Photos from the image-classification dataset "dataset" in the GitHub repository ayushpaliwal1920/BloodGroup_image_recognization. Its 8 classes are: A negative blood type, A positive blood type, AB negative blood type, AB positive blood type, B negative blood type, B positive blood type, O negative blood type, O positive blood type.

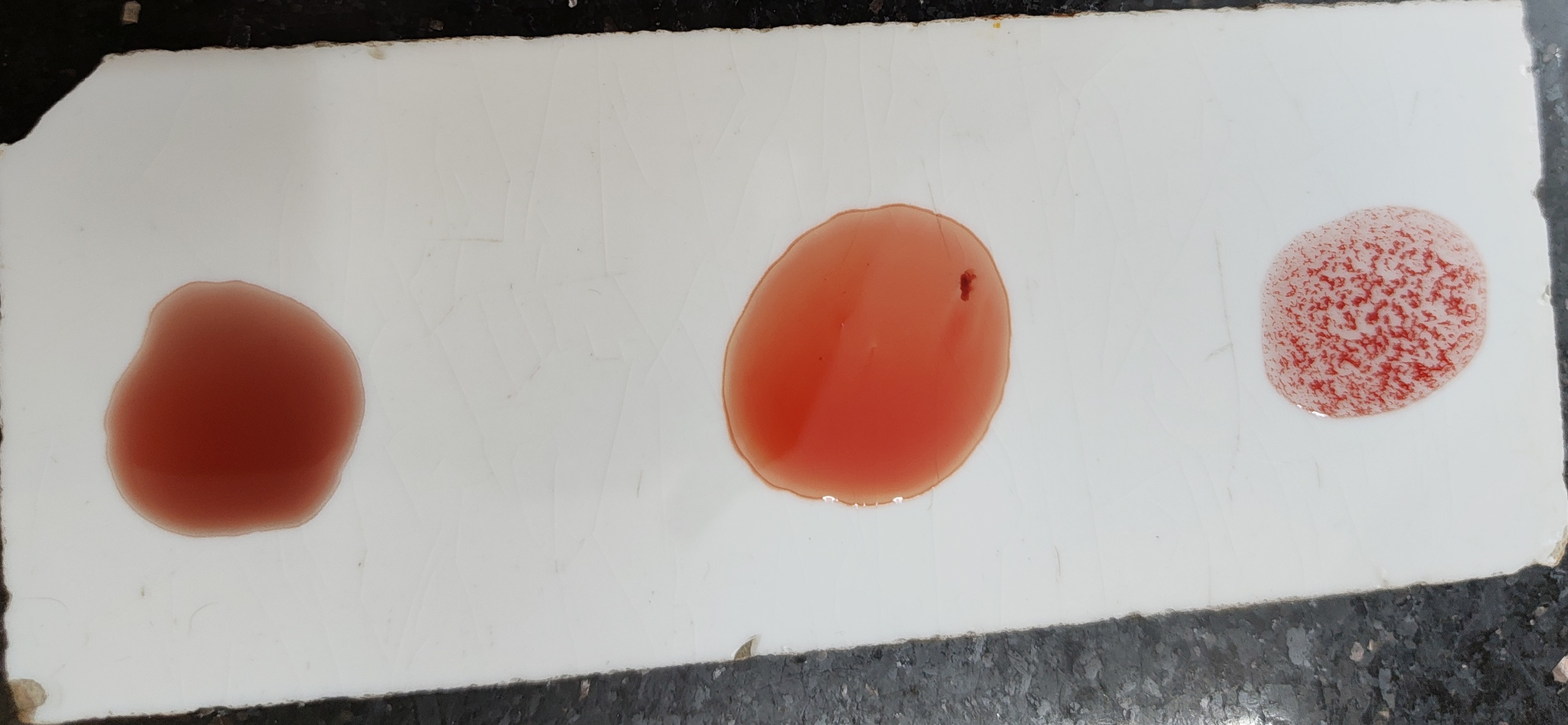
Label: O positive blood type

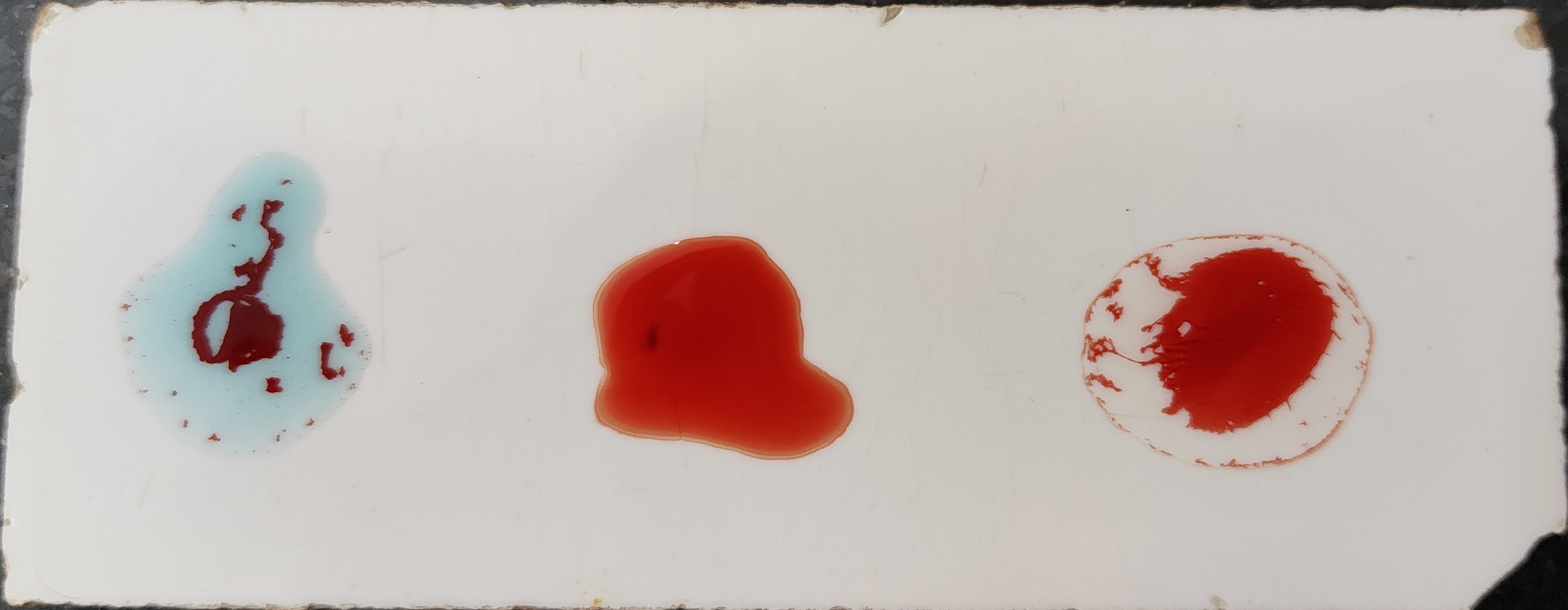
Label: A positive blood type

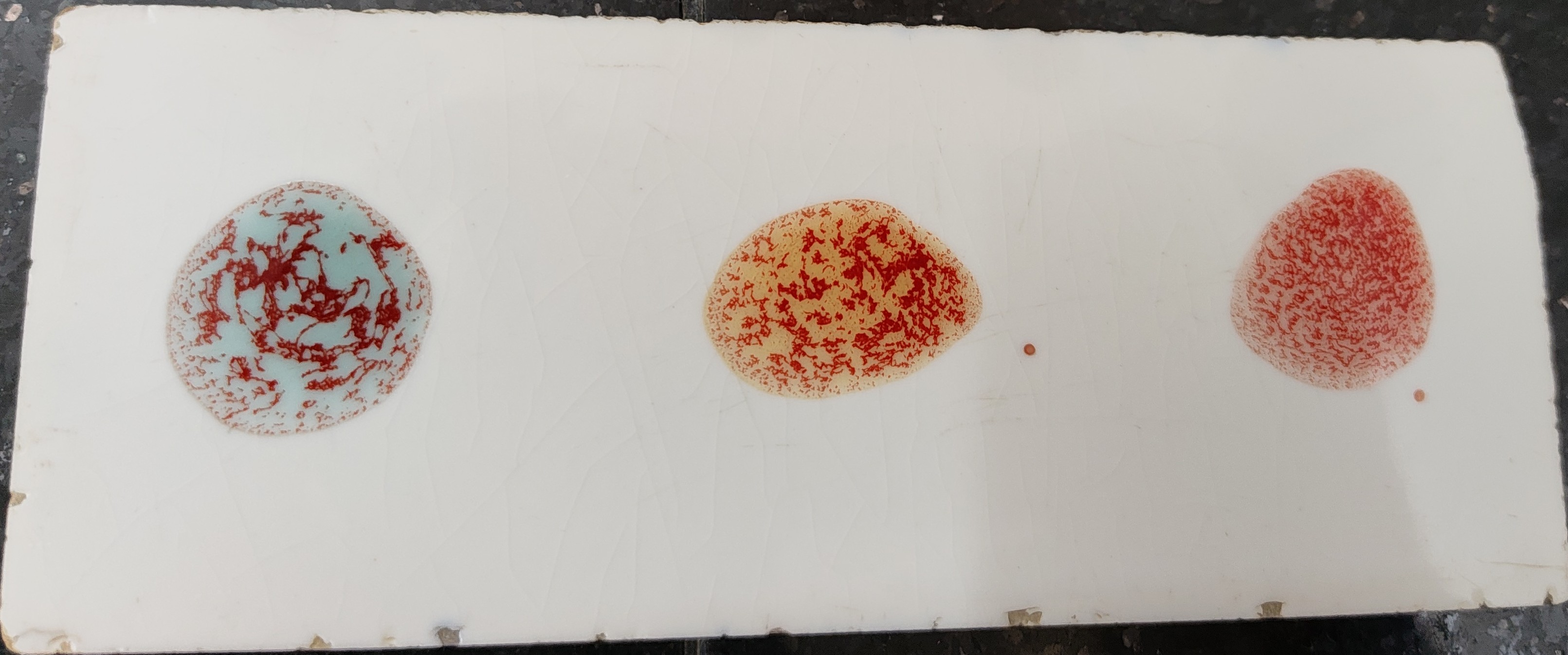
Label: AB positive blood type

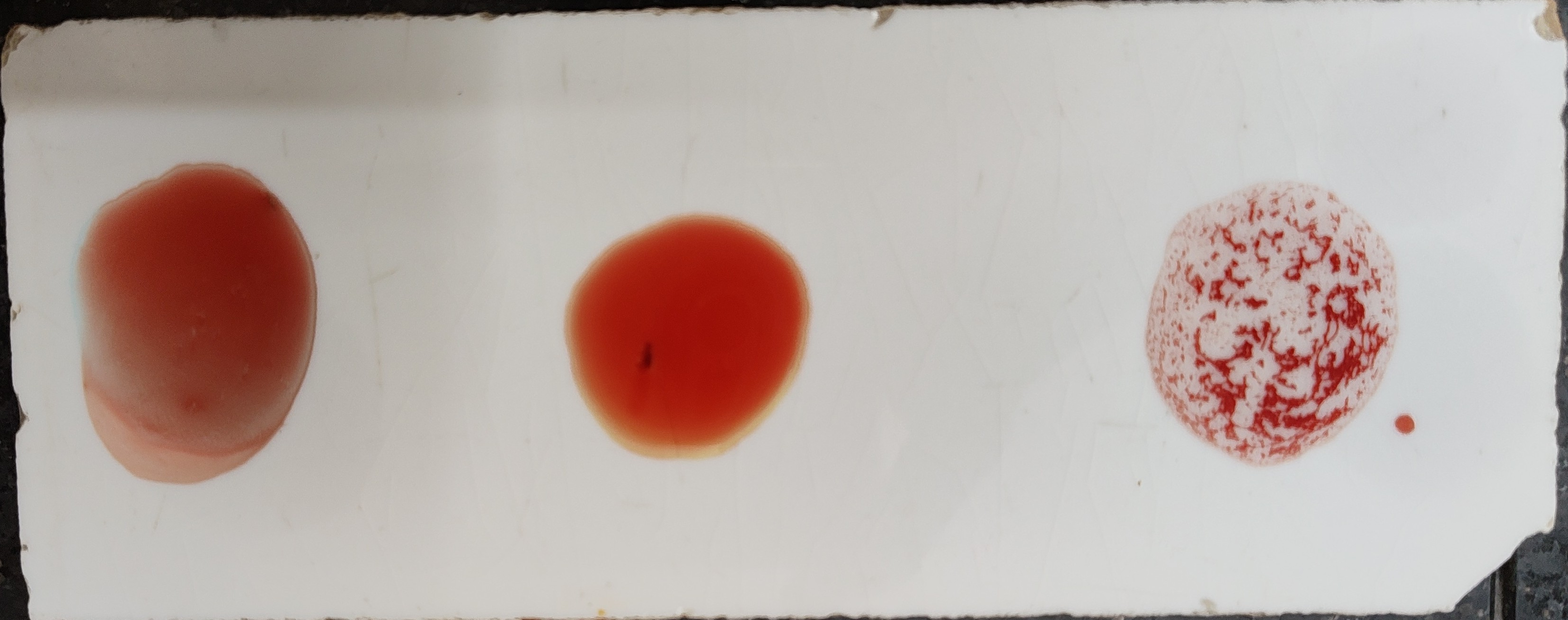
Label: O positive blood type

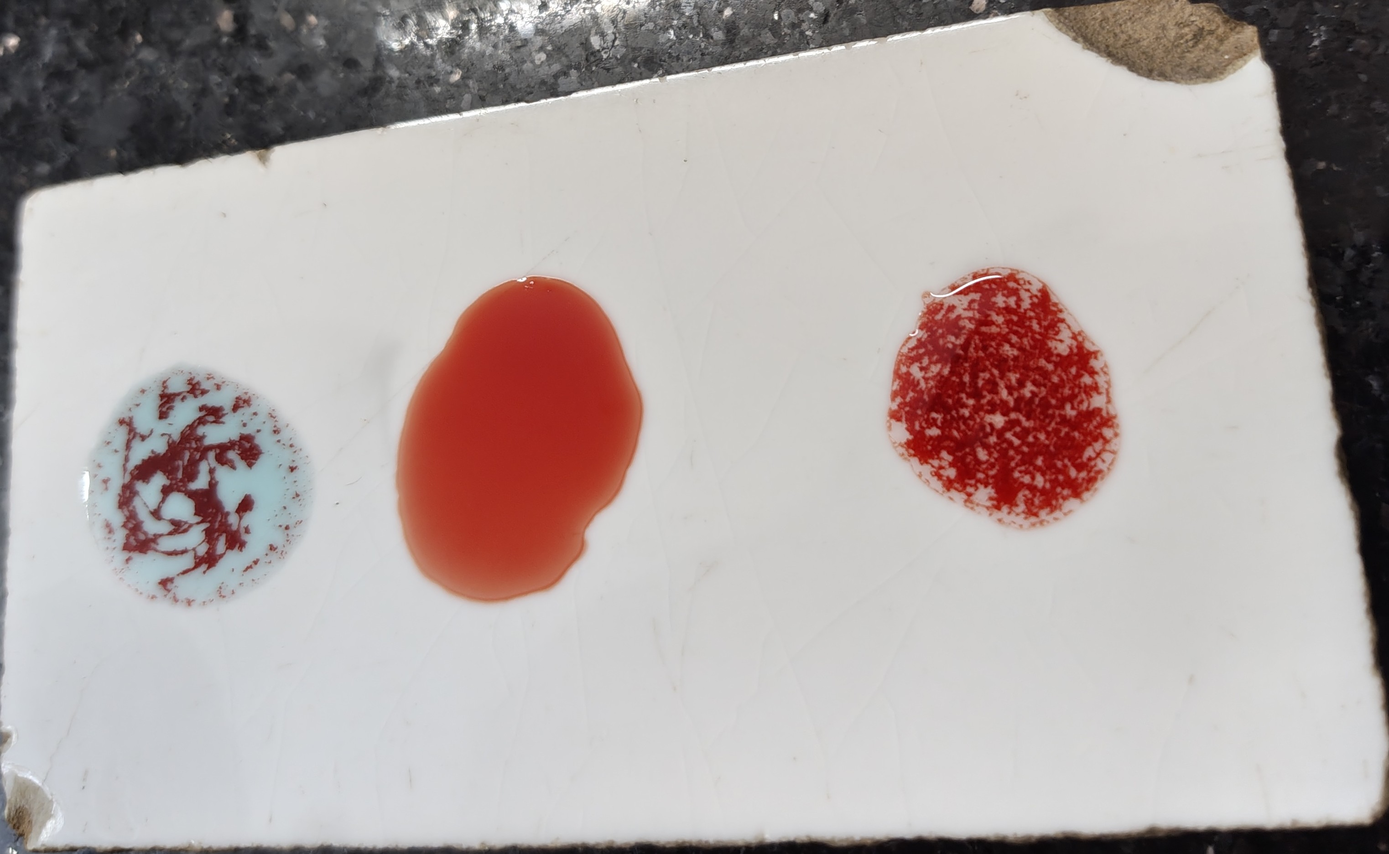
Label: A positive blood type

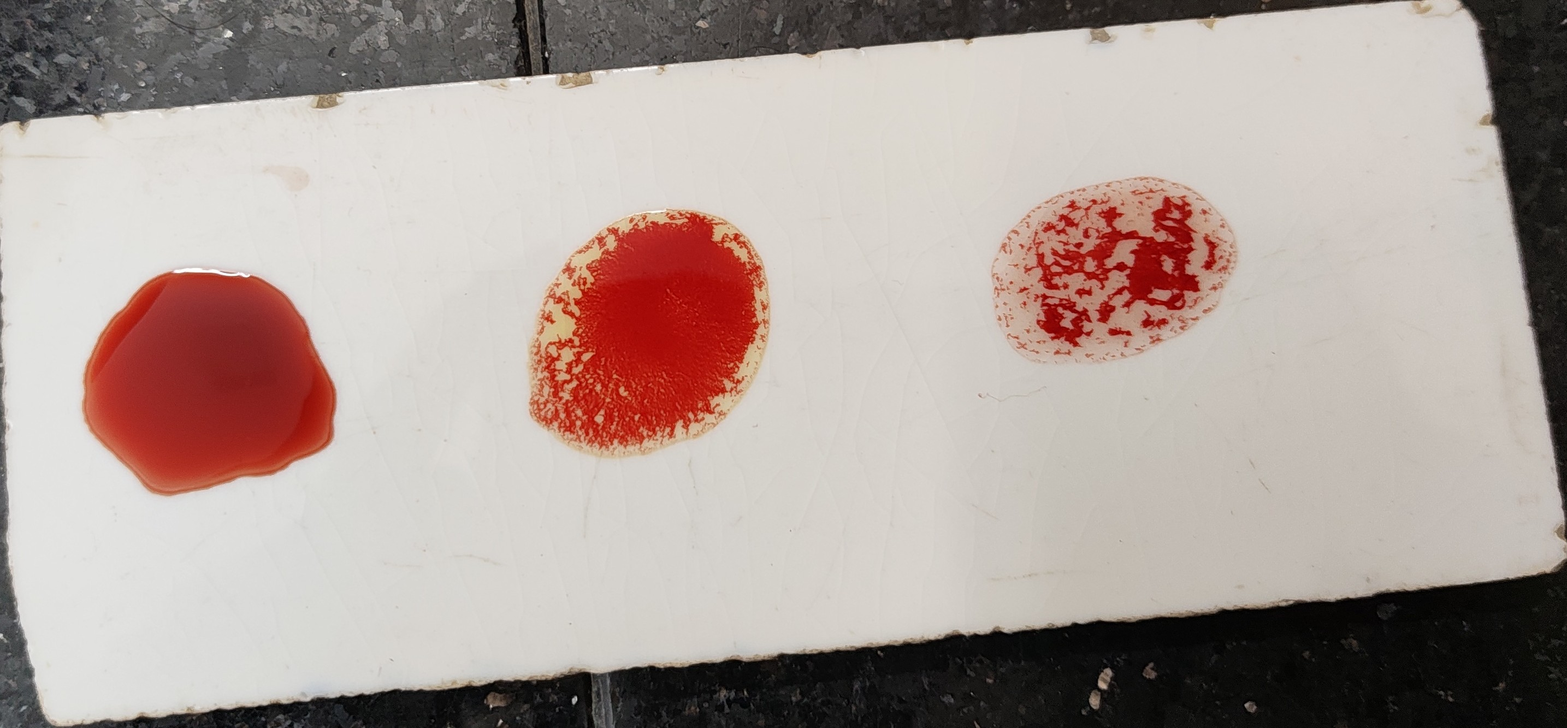
Label: B positive blood type
